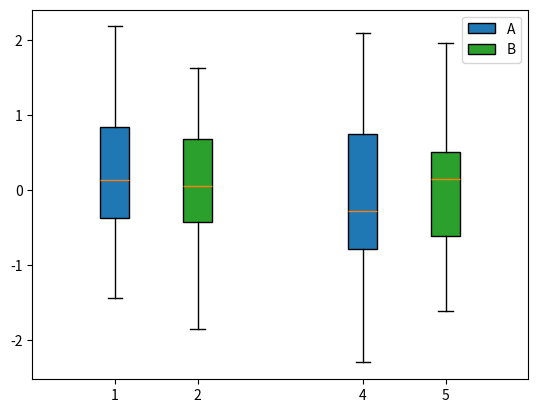

Source code (Python):
import matplotlib.pyplot as plt
import numpy as np; np.random.seed(1)

data1=np.random.randn(40,2)
data2=np.random.randn(30,2)

fig, ax = plt.subplots()
bp1 = ax.boxplot(data1, positions=[1,4], widths=0.35,
                 patch_artist=True, boxprops=dict(facecolor="C0"))
bp2 = ax.boxplot(data2, positions=[2,5],  widths=0.35,
                 patch_artist=True, boxprops=dict(facecolor="C2"))

ax.legend([bp1["boxes"][0], bp2["boxes"][0]], ['A', 'B'], loc='upper right')

ax.set_xlim(0,6)
plt.show()